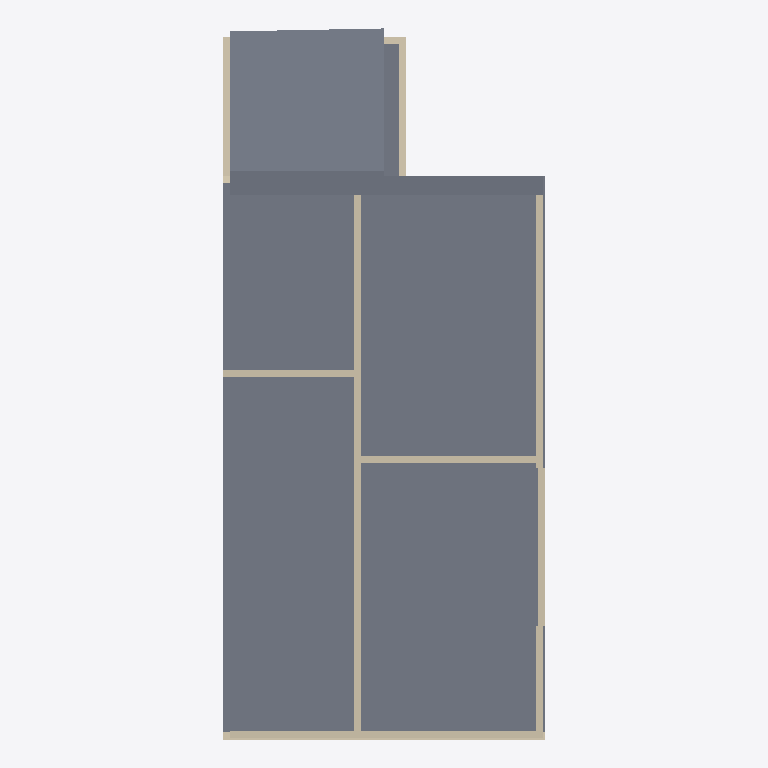
Plan cut of the same IFC building model at storey '01_eerste_verdieping' (level 3.30 m, cut at 4.70 m), seen from above with north up, elements coloured by IFC class: 12 walls (beige), 4 slabs (grey). Cut surfaces are drawn darker.
Extent 4.5 m × 10.0 m × 7.6 m (x, y, z). Storeys (2): 00_begane_grond at 0.00 m; 01_eerste_verdieping at 3.30 m. Elements (32): 23 IfcWall, 9 IfcSlab.

HEADER;
FILE_DESCRIPTION(('ViewDefinition[DesignTransferView]'),'2;1');
FILE_NAME('pointcloud_trace.ifc','2024-04-16T17:07:16+02:00',(''),(''),'IfcOpenShell v0.7.0-f7c03db75','BlenderBIM [number]-e0df22f','');
FILE_SCHEMA(('IFC4'));
ENDSEC;
DATA;
#1=IFCPROJECT('1zoEMKC9j6UPiyRi3HcdvX',$,'My Project',$,$,$,$,(#14,#26),#9);
#30=IFCSITE('3NHeqcnFr5RusyaqU00HPh',$,'My Site',$,$,#53,$,$,$,$,$,$,$,$);
#36=IFCBUILDING('37rIheW0j7ZgDecflkAaHV',$,'My Building',$,$,#59,$,$,$,$,$,$);
#42=IFCBUILDINGSTOREY('2eTHEB6rHC4B0c69ajTZ55',$,'00_begane_grond',$,$,#65,$,$,$,$);
#3364=IFCBUILDINGSTOREY('2xkz2OdejAEx$okmpXwOYY',$,'01_eerste_verdieping',$,$,#3374,$,$,$,$);
#3033=IFCSLAB('34GwxsgkD0fg5fAFbfAbGR',$,'Slab',$,$,#3460,#3047,$,$);
#4616=IFCSLAB('0kG9TELqH1BQiOhk5W8ZVY',$,'Slab',$,$,#5086,#4630,$,$);
#4578=IFCSLAB('1NY3TbpsX3Yuq5tIawcSdR',$,'Slab',$,$,#4706,#4592,$,$);
#5467=IFCWALL('0OGwYiSnX4H9fdqRuQHqHc',$,'Vert',$,$,#5499,#5494,$,.ELEMENTEDWALL.);
#3466=IFCWALL('1zkILRH1jA6hn3DA_A0FwL',$,'Wall',$,$,#3825,#3473,$,$);
#3332=IFCSLAB('1CJjXuFyz65fu4$1lEZUyc',$,'Slab',$,$,#3465,#3346,$,$);
#3536=IFCWALL('3lXReugUPAS9a3hMC35fh1',$,'Wall',$,$,#3830,#3542,$,$);
#3975=IFCWALL('08BUtCpsn7vfzsjqCTNQlC',$,'Wall',$,$,#5166,#3981,$,$);
#4813=IFCWALL('2If$eQiwTAfAFRtueA2_2k',$,'Wall',$,$,#4930,#4819,$,$);
#2429=IFCWALL('1JDjNuqafD4xYmSbGoAlFC',$,'Wall',$,$,#3420,#2435,$,$);
#2090=IFCWALL('1KuEI4jVPAXRdyJYHtI3Ij',$,'Wall',$,$,#3410,#2096,$,$);
#3901=IFCWALL('1sTI13yw1C5O8jSqczX$zr',$,'Wall',$,$,#4023,#3907,$,$);
#4952=IFCWALL('19klSJNH54s9t7MRLSdoZa',$,'Wall',$,$,#5025,#4958,$,$);
#1365=IFCWALL('3BVC7fuLP1Ww0Z7gx4Y_WA',$,'Wall',$,$,#3385,#1371,$,$);
#2240=IFCWALL('1wrr4dE9X9PRrBgjwPCPPA',$,'Wall',$,$,#3415,#2246,$,$);
#3708=IFCWALL('0rf6efVrvCJvU4$qbb0$GO',$,'Wall',$,$,#3750,#3714,$,$);
ENDSEC;